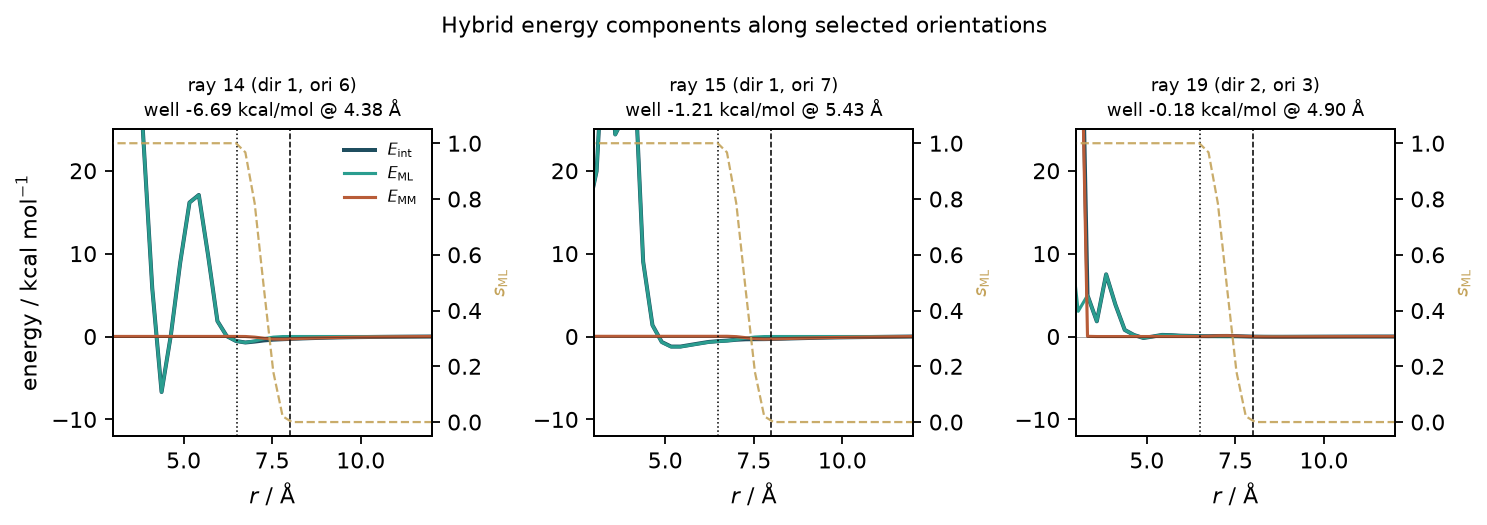

The table this chart was drawn from, first rows:
ray, direction, orientation, r_A, E_int_kcal, E_MM_kcal, E_ML_kcal, ml_scale, wall_eV, mean_abs_F_eV_A, max_abs_F_eV_A, mean_abs_dF_kcal_A, max_abs_dF_kcal_A, dFcom_kcal_A
0, 0, 0, 2.8, 230.6, 227.1, 3.53, 1.0, 9.847, 18.5, 88.14, 60.63, 143, 17.4
0, 0, 0, 3.063, 81.37, 63.28, 18.09, 1.0, 2.743, 7.759, 36.25, 46.05, 126.4, 123.6
0, 0, 0, 3.326, 14.98, 2.235, 12.75, 1.0, 0.09587, 1.597, 4.51, 44.26, 139.6, 136.8
0, 0, 0, 3.589, 17.32, 0.02441, 17.3, 1.0, 0.0, 1.584, 3.573, 19.43, 40.89, 55.3
0, 0, 0, 3.851, 25.16, 0.02441, 25.14, 1.0, 0.0, 1.332, 2.57, 30.22, 115.6, 84.75
0, 0, 0, 4.114, 11.93, 0.02441, 11.9, 1.0, 0.0, 1.314, 2.184, 17.93, 45.22, 18.95
0, 0, 0, 4.377, 7.699, 0.02441, 7.675, 1.0, 0.0, 1.329, 2.704, 23.09, 54.3, 56.4
0, 0, 0, 4.64, 5.741, 0.02441, 5.716, 1.0, 0.0, 1.207, 2.244, 10.31, 21.49, 13.75
0, 0, 0, 4.903, -0.08636, 0.02441, -0.1108, 1.0, 0.0, 0.9882, 1.494, 14.49, 44.45, 35.05
0, 0, 0, 5.166, -0.8727, 0.02441, -0.8971, 1.0, 0.0, 0.9563, 1.504, 6.271, 11.95, 12.43
0, 0, 0, 5.429, -1.159, 0.02441, -1.183, 1.0, 0.0, 0.9557, 1.454, 2.596, 4.339, 2.289
0, 0, 0, 5.691, -1.046, 0.02441, -1.07, 1.0, 0.0, 0.9566, 1.471, 1.163, 1.593, 0.7583
0, 0, 0, 5.954, -0.8615, 0.02441, -0.8859, 1.0, 0.0, 0.9582, 1.462, 1.214, 2.691, 0.9277
0, 0, 0, 6.217, -0.7544, 0.02441, -0.7788, 1.0, 0.0, 0.9569, 1.458, 1.105, 2.803, 1.546
0, 0, 0, 6.48, -0.6629, 0.02441, -0.6873, 1.0, 0.0, 0.9551, 1.45, 0.7481, 1.446, 1.469
0, 0, 0, 6.743, -0.5748, 0.02208, -0.5969, 0.9672, 0.0, 0.9537, 1.44, 0.6611, 1.161, 1.016
0, 0, 0, 7.006, -0.4726, -0.03763, -0.435, 0.7844, 0.0, 0.9548, 1.431, 0.6102, 1.043, 0.3146
0, 0, 0, 7.269, -0.3971, -0.1656, -0.2315, 0.4768, 0.0, 0.957, 1.425, 0.4061, 0.75, 0.06616
0, 0, 0, 7.531, -0.354, -0.2809, -0.07314, 0.1798, 0.0, 0.9582, 1.422, 0.1621, 0.2618, 0.02748
0, 0, 0, 7.794, -0.3266, -0.3199, -0.00671, 0.02078, 0.0, 0.9585, 1.421, 0.04118, 0.121, 0.07174
0, 0, 0, 8.057, -0.2949, -0.2949, 1.3221186732220724e-13, 0.0, 0.0, 0.9585, 1.421, 0.03828, 0.1414, 0.09763
0, 0, 0, 8.32, -0.2597, -0.2597, 1.398525531493e-13, 0.0, 0.0, 0.9585, 1.42, 0.03436, 0.1254, 0.1015
0, 0, 0, 8.583, -0.2257, -0.2257, -1.3441206481168423e-14, 0.0, 0.0, 0.9585, 1.419, 0.03121, 0.1062, 0.09172
0, 0, 0, 8.846, -0.1947, -0.1947, 1.276114543896645e-13, 0.0, 0.0, 0.9585, 1.419, 0.0279, 0.08784, 0.07689
0, 0, 0, 9.109, -0.1672, -0.1672, 9.904889061718159e-14, 0.0, 0.0, 0.9585, 1.419, 0.02438, 0.07162, 0.06109
0, 0, 0, 9.371, -0.1431, -0.1431, 5.372482233395593e-14, 0.0, 0.0, 0.9585, 1.418, 0.02101, 0.05788, 0.04617
0, 0, 0, 9.634, -0.1223, -0.1223, 7.24265009945102e-14, 0.0, 0.0, 0.9585, 1.418, 0.01795, 0.04648, 0.03298
0, 0, 0, 9.897, -0.1043, -0.1043, 4.260382411441777e-15, 0.0, 0.0, 0.9585, 1.418, 0.01526, 0.03713, 0.02187
0, 0, 0, 10.16, -0.08853, -0.08853, 6.558588698177271e-14, 0.0, 0.0, 0.9585, 1.417, 0.0129, 0.02952, 0.01307
0, 0, 0, 10.42, -0.07458, -0.07458, 5.350480258500823e-14, 0.0, 0.0, 0.9585, 1.417, 0.01083, 0.02335, 0.006828
0, 0, 0, 10.69, -0.06184, -0.06184, 1.2113087269338685e-13, 0.0, 0.0, 0.9584, 1.417, 0.008988, 0.01834, 0.003402
0, 0, 0, 10.95, -0.0497, -0.0497, 7.330657999030099e-14, 0.0, 0.0, 0.9584, 1.417, 0.007275, 0.01421, 0.00228
0, 0, 0, 11.21, -0.03764, -0.03764, 1.0148410920212542e-13, 0.0, 0.0, 0.9584, 1.417, 0.005597, 0.01066, 0.001794
0, 0, 0, 11.47, -0.02527, -0.02527, 1.1478530311578166e-13, 0.0, 0.0, 0.9584, 1.417, 0.003866, 0.007347, 0.002257
0, 0, 0, 11.74, -0.01256, -0.01256, 1.0740964107719409e-13, 0.0, 0.0, 0.9584, 1.417, 0.00201, 0.003908, 0.00262
0, 0, 0, 12.0, 0.0, 0.0, 0.0, 0.0, 0.0, 0.9584, 1.417, 0.0, 0.0, 0.0
1, 0, 1, 2.8, 30.62, 0.007128, 30.61, 1.0, 0.0, 1.917, 3.617, 31.58, 54.16, 12.68
1, 0, 1, 3.063, 21.78, 0.007128, 21.78, 1.0, 0.0, 2.365, 6.274, 37.57, 103.7, 92.68
1, 0, 1, 3.326, 15.24, 0.007128, 15.23, 1.0, 0.0, 1.159, 2.226, 29.99, 58.23, 33.69
1, 0, 1, 3.589, 13.69, 0.007128, 13.68, 1.0, 0.0, 1.095, 1.895, 10.21, 26.93, 21.62
1, 0, 1, 3.851, 5.518, 0.007128, 5.511, 1.0, 0.0, 1.158, 1.713, 8.888, 22.03, 2.795
1, 0, 1, 4.114, 0.4528, 0.007128, 0.4457, 1.0, 0.0, 0.9387, 1.427, 6.661, 14.27, 9.841
1, 0, 1, 4.377, -1.036, 0.007128, -1.043, 1.0, 0.0, 0.9494, 1.459, 4.794, 7.135, 4.243
1, 0, 1, 4.64, -1.308, 0.007128, -1.315, 1.0, 0.0, 0.9598, 1.458, 5.197, 11.32, 4.844
1, 0, 1, 4.903, -1.161, 0.007128, -1.168, 1.0, 0.0, 0.9681, 1.451, 5.408, 12.16, 4.911
1, 0, 1, 5.166, -0.8867, 0.007128, -0.8938, 1.0, 0.0, 0.9708, 1.46, 5.692, 12.1, 2.476
1, 0, 1, 5.429, -0.6713, 0.007128, -0.6784, 1.0, 0.0, 0.9657, 1.466, 4.933, 9.876, 0.9572
1, 0, 1, 5.691, -0.533, 0.007128, -0.5401, 1.0, 0.0, 0.9606, 1.458, 3.784, 7.941, 0.4097
1, 0, 1, 5.954, -0.4372, 0.007128, -0.4444, 1.0, 0.0, 0.9563, 1.443, 3.038, 7.069, 0.285
1, 0, 1, 6.217, -0.3822, 0.007128, -0.3893, 1.0, 0.0, 0.9538, 1.432, 2.452, 5.831, 0.1305
1, 0, 1, 6.48, -0.3533, 0.007128, -0.3604, 1.0, 0.0, 0.9534, 1.427, 1.996, 4.177, 0.1482
1, 0, 1, 6.743, -0.3129, 0.01609, -0.329, 0.9672, 0.0, 0.9546, 1.427, 1.54, 2.602, 0.2315
1, 0, 1, 7.006, -0.2319, 0.01613, -0.248, 0.7844, 0.0, 0.9568, 1.426, 1.123, 1.919, 0.1928
1, 0, 1, 7.269, -0.166, -0.03007, -0.136, 0.4768, 0.0, 0.9585, 1.423, 0.7405, 1.503, 0.06134
1, 0, 1, 7.531, -0.1365, -0.0918, -0.04474, 0.1798, 0.0, 0.959, 1.42, 0.315, 0.6849, 0.1589
1, 0, 1, 7.794, -0.1311, -0.1267, -0.004345, 0.02078, 0.0, 0.9589, 1.418, 0.05961, 0.1188, 0.04766
1, 0, 1, 8.057, -0.1285, -0.1285, 2.0781865377877964e-14, 0.0, 0.0, 0.9588, 1.417, 0.0293, 0.06148, 0.02279
1, 0, 1, 8.32, -0.1193, -0.1193, -1.6921518873613817e-14, 0.0, 0.0, 0.9588, 1.417, 0.02049, 0.0512, 0.01563
1, 0, 1, 8.583, -0.1066, -0.1066, -1.0520944358771711e-14, 0.0, 0.0, 0.9587, 1.417, 0.01839, 0.04271, 0.02398
1, 0, 1, 8.846, -0.09311, -0.09311, 3.7763389637568425e-14, 0.0, 0.0, 0.9587, 1.417, 0.01774, 0.0357, 0.02702
... 1,668 more rows
